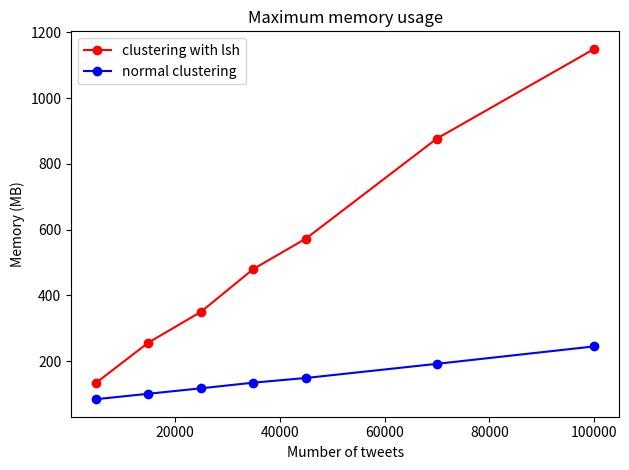

This chart was generated by the following Python code:
import matplotlib.pyplot as plt
#lsh
plt.plot([5000, 15000, 25000, 35000, 45000, 70000, 100000], [133.656, 256.376, 349.724, 480.184, 572.376, 876.996, 1149.644], 'ro-', label="clustering with lsh")
#no lsh
plt.plot([5000, 15000, 25000, 35000, 45000, 70000, 100000], [84.172, 100.752, 117.284, 134.480, 148.704, 191.796, 244.840], 'bo-', label="normal clustering")
#plt.axis([0, 6, 0, 20])
plt.title('Maximum memory usage')
plt.legend(loc='upper left')
plt.ylabel('Memory (MB)')
plt.xlabel('Mumber of tweets')
plt.tight_layout()
#plt.plot(x,y,'bo-',markevery=100)
plt.show()



